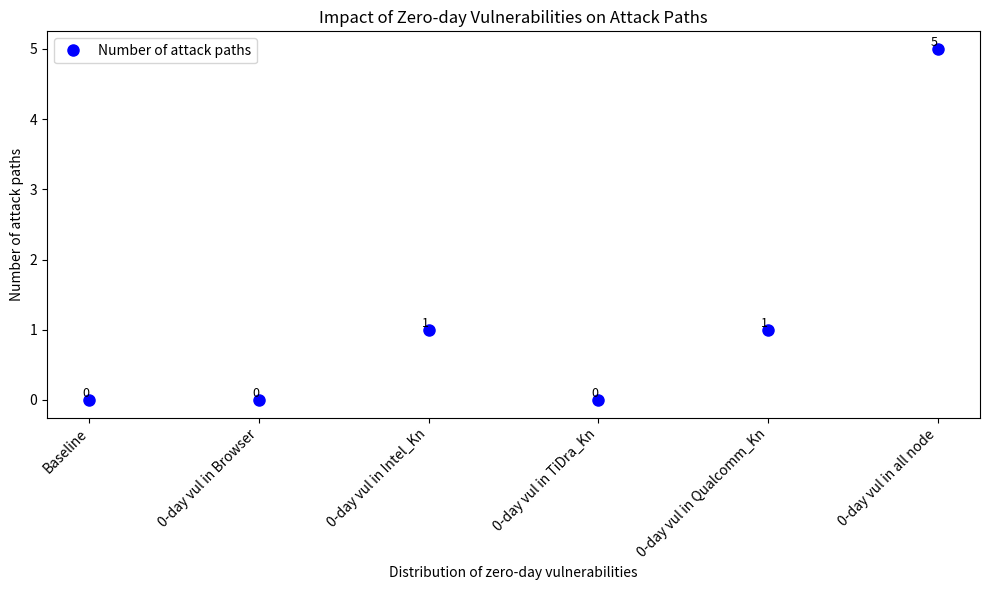

Here is the Python script that generated this plot:
import matplotlib.pyplot as plt

# Sample data
x_values = ["Baseline", "0-day vul in Browser", "0-day vul in Intel_Kn", "0-day vul in TiDra_Kn", "0-day vul in Qualcomm_Kn", "0-day vul in all node"]
y2 = [0, 0, 1, 0, 1, 5]

fig, ax = plt.subplots(figsize=(10, 6)) 


ax.plot(x_values, y2, 'bo', label='Number of attack paths', markersize=8)

for i, value in enumerate(y2):
    ax.text(i, value, str(value), fontsize=9, ha='right', va='bottom')

ax.set_xlabel('Distribution of zero-day vulnerabilities')
ax.set_ylabel('Number of attack paths')


ax.set_title('Impact of Zero-day Vulnerabilities on Attack Paths')


plt.xticks(rotation=45, ha="right")

ax.legend()

plt.tight_layout()
plt.show()
